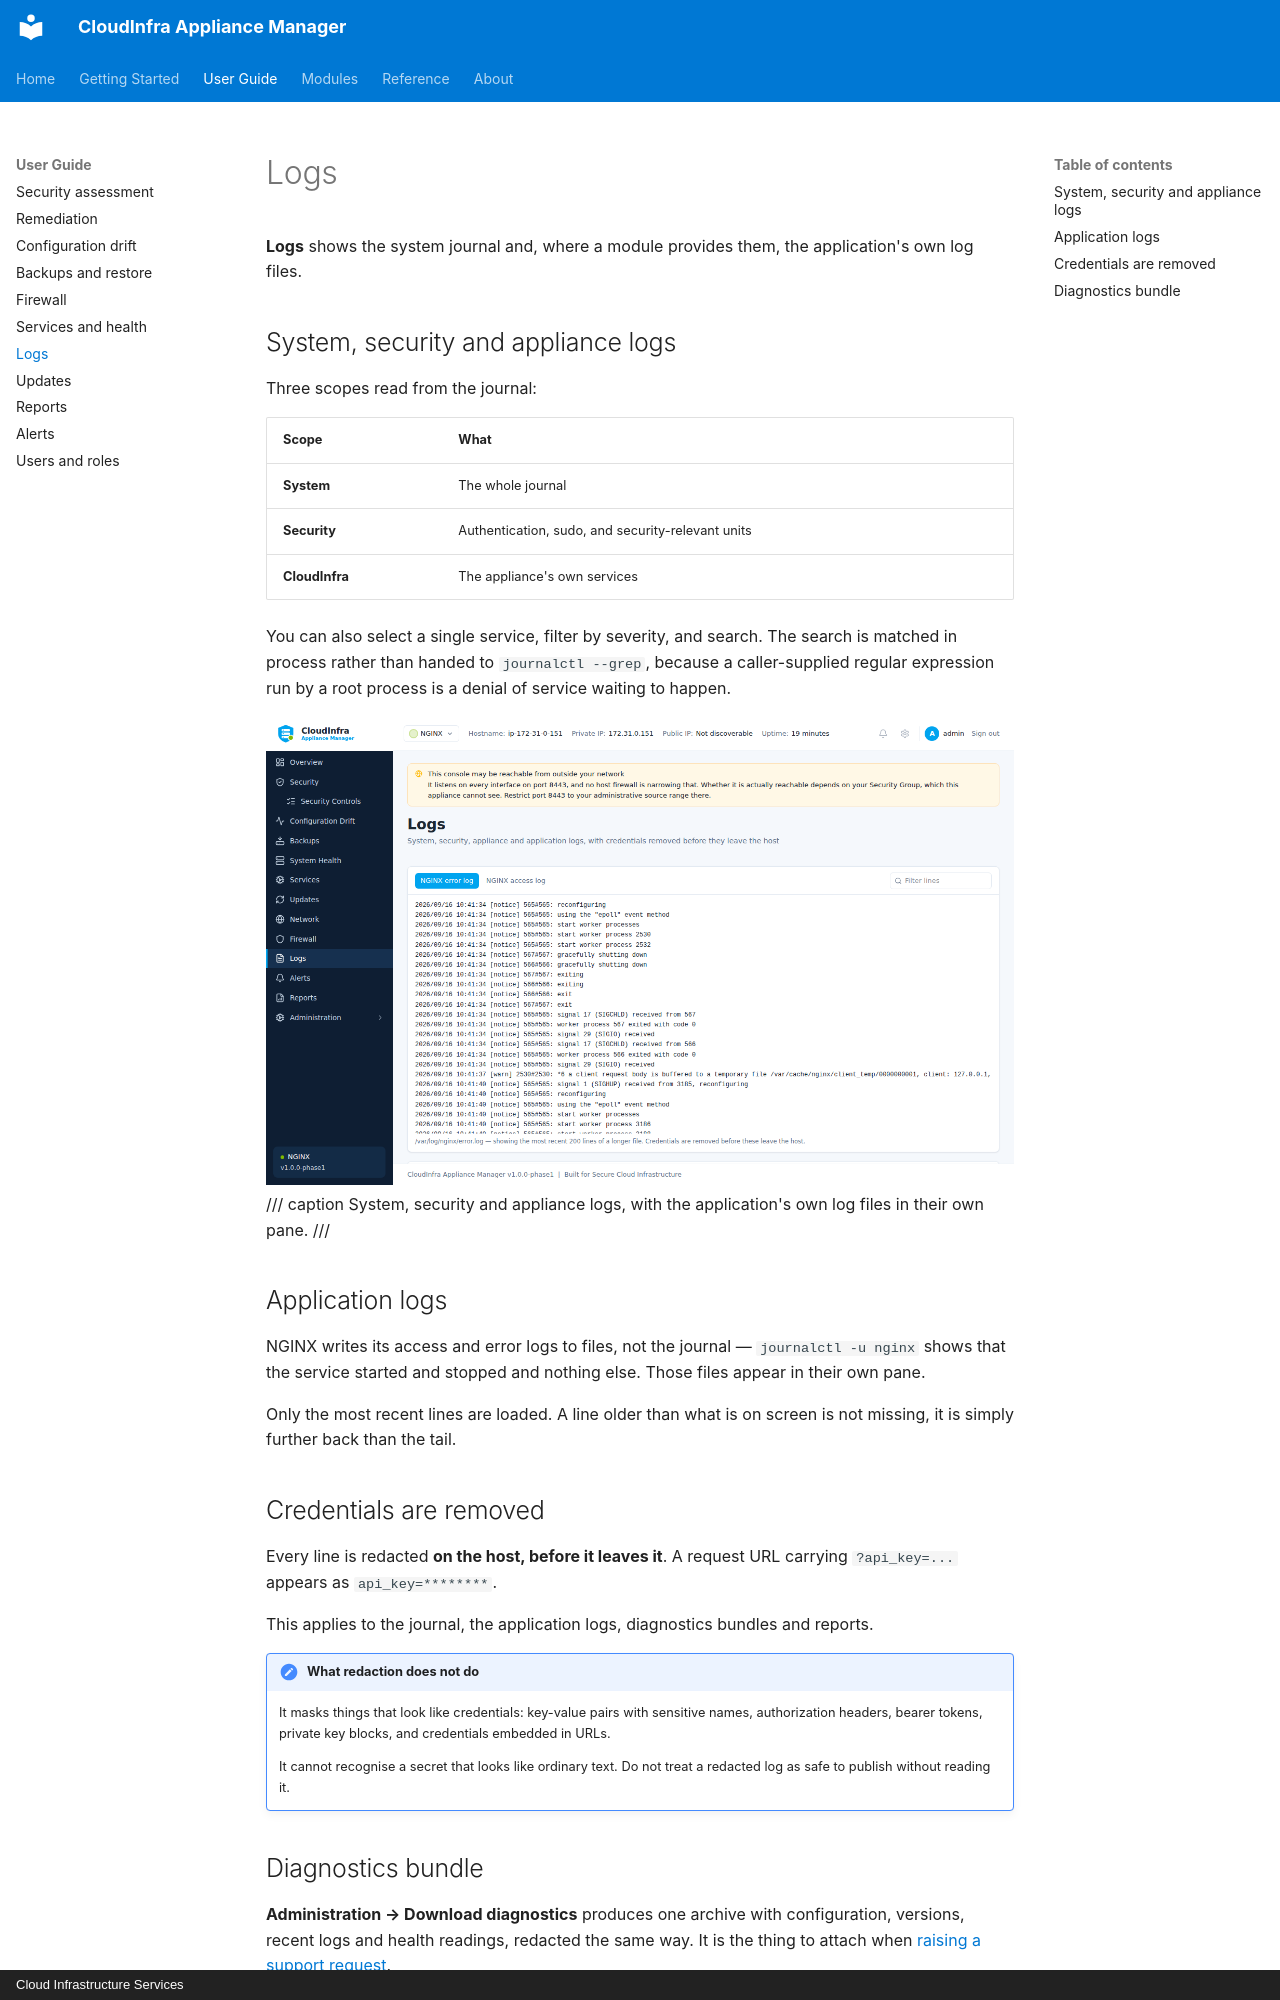

repository: CLOUDCIS/CloudInfra-Appliance-Manager-Docs · page: guide/logs/index.html · generator: mkdocs · copyright: Cloud Infrastructure Services

# Logs

**Logs** shows the system journal and, where a module provides them, the application's own
log files.

## System, security and appliance logs

Three scopes read from the journal:

| Scope | What |
|---|---|
| **System** | The whole journal |
| **Security** | Authentication, sudo, and security-relevant units |
| **CloudInfra** | The appliance's own services |

You can also select a single service, filter by severity, and search. The search is matched
in process rather than handed to `journalctl --grep`, because a caller-supplied regular
expression run by a root process is a denial of service waiting to happen.

![Logs](../assets/screenshots/logs.png)
/// caption
System, security and appliance logs, with the application's own log files in their own pane.
///

## Application logs

NGINX writes its access and error logs to files, not the journal — `journalctl -u nginx`
shows that the service started and stopped and nothing else. Those files appear in their own
pane.

Only the most recent lines are loaded. A line older than what is on screen is not missing, it
is simply further back than the tail.

## Credentials are removed

Every line is redacted **on the host, before it leaves it**. A request URL carrying
`?api_key=...` appears as `api_key=********`.

This applies to the journal, the application logs, diagnostics bundles and reports.

!!! note "What redaction does not do"

    It masks things that look like credentials: key-value pairs with sensitive names,
    authorization headers, bearer tokens, private key blocks, and credentials embedded in
    URLs.

    It cannot recognise a secret that looks like ordinary text. Do not treat a redacted log
    as safe to publish without reading it.
